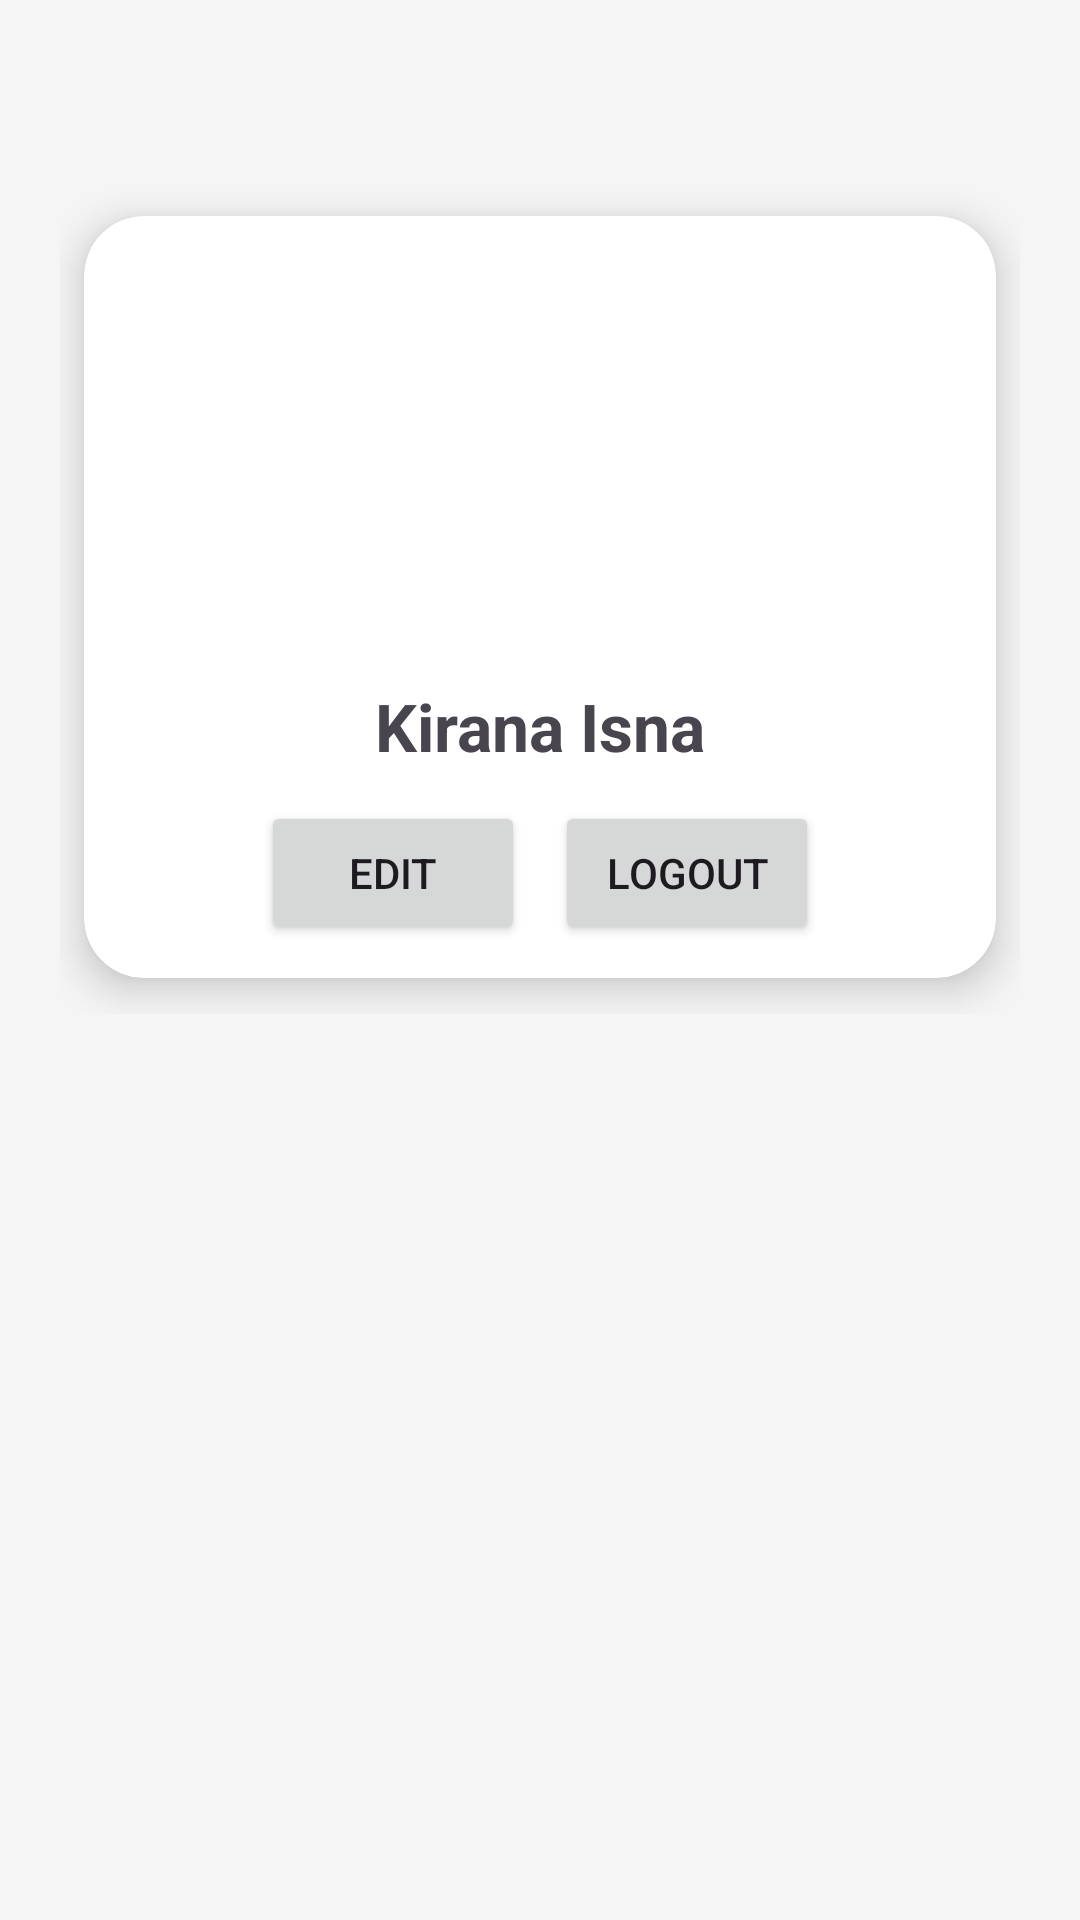

Here is an Android app screen rendered from its layout file. Give the layout XML and the strings, colors and styles it references.
<!-- AndroidManifest.xml: application theme Theme.FITRUN -->
<!-- res/layout/activity_profil.xml -->
<?xml version="1.0" encoding="utf-8"?>
<ScrollView xmlns:android="http://schemas.android.com/apk/res/android"
    xmlns:app="http://schemas.android.com/apk/res-auto"
    android:layout_width="match_parent"
    android:layout_height="match_parent"
    android:background="#F5F5F5">

    <LinearLayout
        android:layout_width="match_parent"
        android:layout_height="wrap_content"
        android:gravity="center_horizontal"
        android:padding="20dp"
        android:orientation="vertical">

        <androidx.cardview.widget.CardView
            android:layout_width="match_parent"
            android:layout_height="wrap_content"
            android:layout_marginTop="40dp"
            android:background="@android:color/transparent"
            app:cardCornerRadius="20dp"
            app:cardElevation="8dp"
            app:cardPreventCornerOverlap="false"
            app:cardUseCompatPadding="true">

            <LinearLayout
                android:layout_width="match_parent"
                android:layout_height="254dp"
                android:gravity="center"
                android:orientation="vertical">

                <com.google.android.material.imageview.ShapeableImageView
                    android:id="@+id/imgProfile"
                    android:layout_width="120dp"
                    android:layout_height="120dp"
                    android:layout_marginTop="20dp"
                    android:scaleType="centerCrop"
                    android:src="@drawable/nailong"
                    app:shapeAppearanceOverlay="@style/CircleImage" />

                <TextView
                    android:id="@+id/txtName"
                    android:layout_width="wrap_content"
                    android:layout_height="wrap_content"
                    android:layout_marginTop="10dp"
                    android:text="Kirana Isna"
                    android:textSize="22sp"
                    android:textStyle="bold"/>

                <LinearLayout
                    android:layout_width="match_parent"
                    android:layout_height="59dp"
                    android:layout_marginTop="5dp"
                    android:gravity="center"
                    android:orientation="horizontal">

                    <Button
                        android:id="@+id/btnEdit"
                        android:layout_width="wrap_content"
                        android:layout_height="wrap_content"
                        android:layout_marginEnd="10dp"
                        android:text="Edit" />

                    <Button
                        android:id="@+id/btnLogout"
                        android:layout_width="wrap_content"
                        android:layout_height="wrap_content"
                        android:text="Logout" />

                </LinearLayout>
            </LinearLayout>
        </androidx.cardview.widget.CardView>
    </LinearLayout>
</ScrollView>
<!-- resources referenced by this layout -->
<resources>
  <style name="CircleImage" parent="">
          <item name="cornerFamily">rounded</item>
          <item name="cornerSize">50%</item>
      </style>
  <style name="Theme.FITRUN" parent="Base.Theme.FITRUN" />
  <style name="Base.Theme.FITRUN" parent="Theme.Material3.DayNight.NoActionBar">
          
          
      </style>
</resources>
